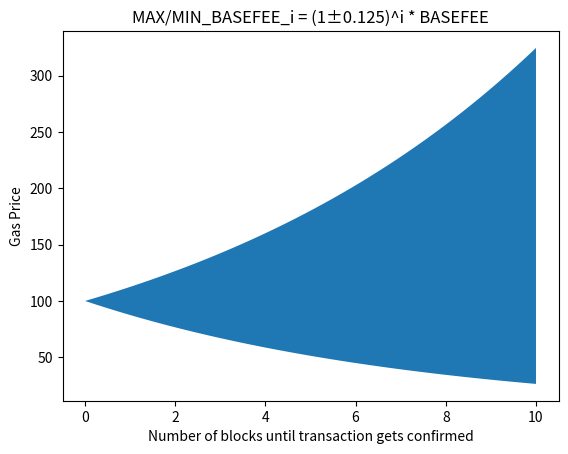

Generate this figure with matplotlib:
import numpy as np
import matplotlib.pyplot as plt


# possible values between 0.875-1.125 of the basefee
initial_basefee = 100.0
x = np.linspace(0, 10) # simulate over 10 blocks
y1 = initial_basefee * (1 + 0.125)**x
y2 = initial_basefee * (1 - 0.125)**x

fix, ax = plt.subplots()
ax.set_title("MAX/MIN_BASEFEE_i = (1±0.125)^i * BASEFEE")
ax.fill_between(x, y1, y2)
ax.set_ylabel("Gas Price")
ax.set_xlabel("Number of blocks until transaction gets confirmed")
plt.show()
